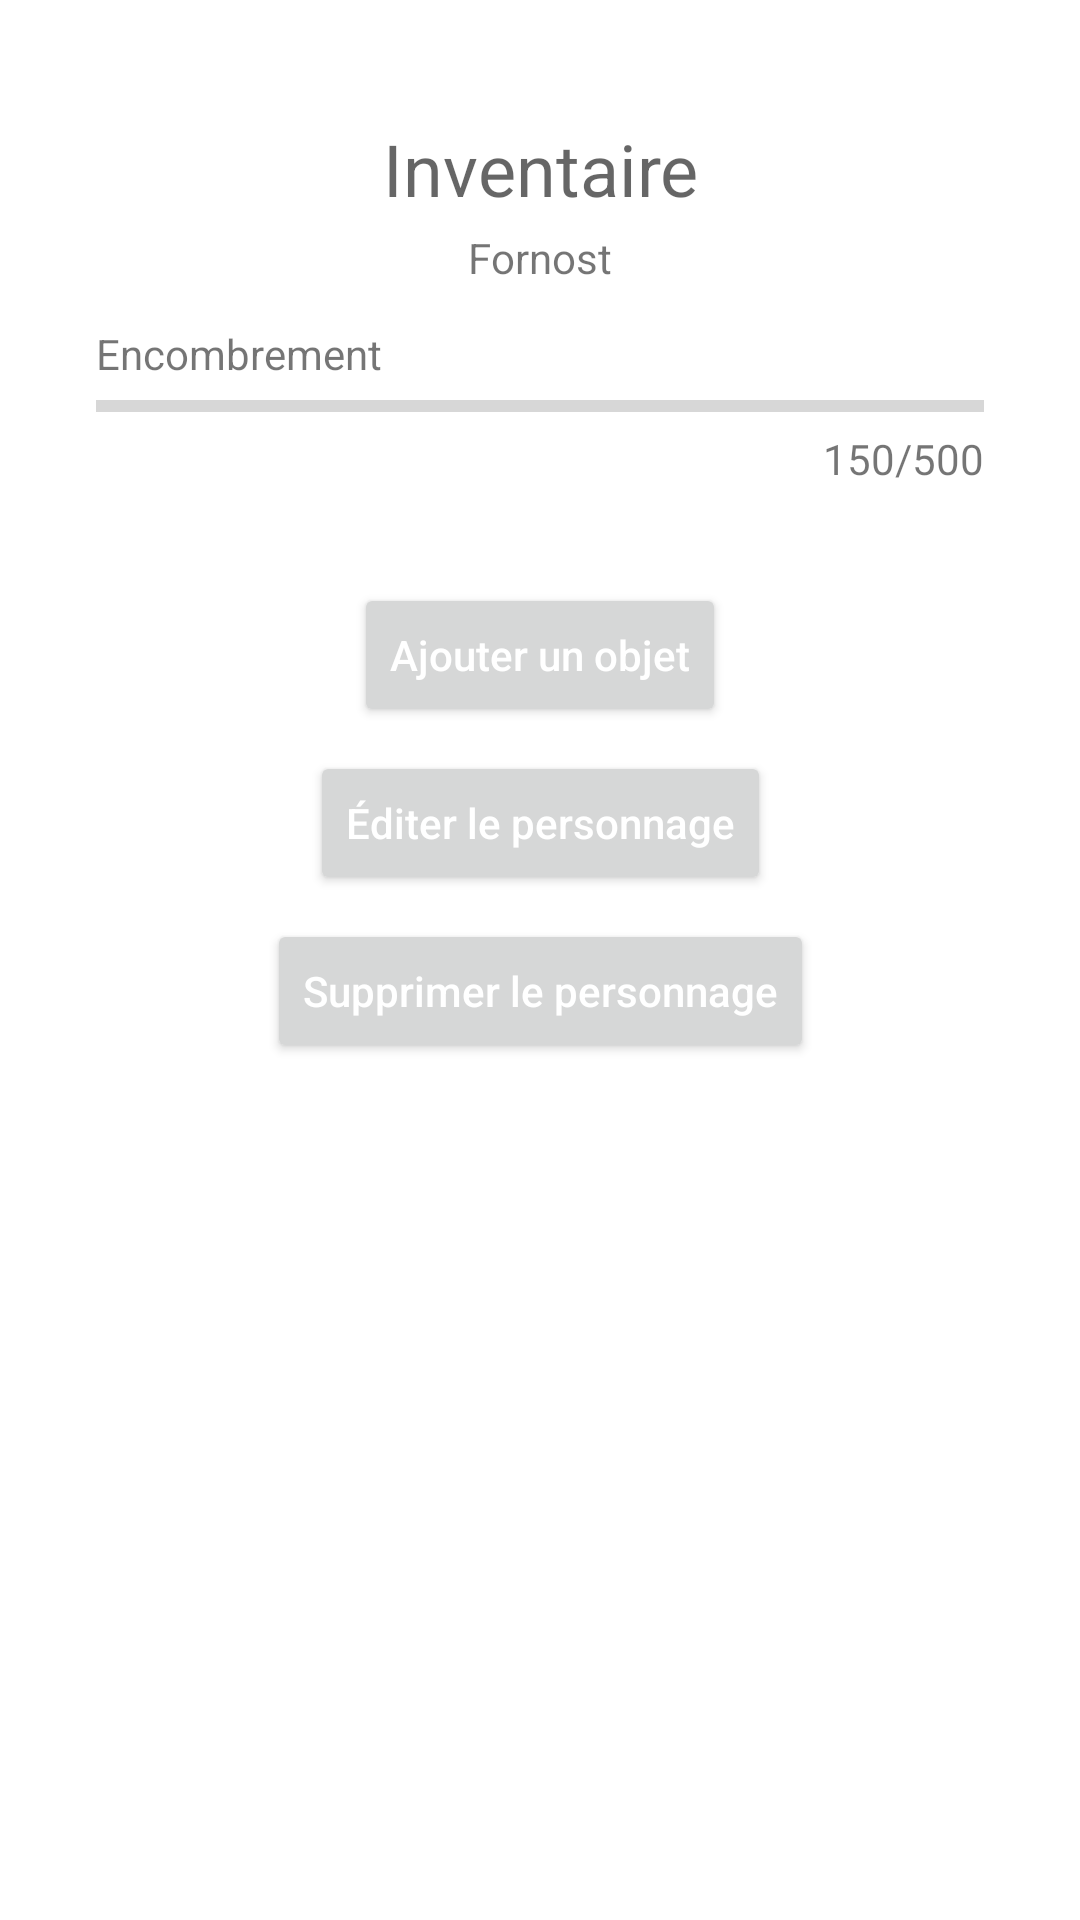

Android layout source for this screen:
<!-- AndroidManifest.xml: application theme Theme.Inventory_JDR -->
<!-- res/layout/character_detail.xml -->
<?xml version="1.0" encoding="utf-8"?>
<androidx.constraintlayout.widget.ConstraintLayout
    xmlns:android="http://schemas.android.com/apk/res/android"
    xmlns:app="http://schemas.android.com/apk/res-auto"
    xmlns:tools="http://schemas.android.com/tools"
    android:layout_width="match_parent"
    android:layout_height="match_parent"
    tools:context=".ui.character.CharacterDetailsActivity">

    <TextView
        android:id="@+id/character_details_title"
        android:layout_width="wrap_content"
        android:layout_height="wrap_content"
        android:layout_marginTop="40dp"
        android:textSize="24dp"
        android:hint="@string/character_details_title"
        app:layout_constraintEnd_toEndOf="parent"
        app:layout_constraintStart_toStartOf="parent"
        app:layout_constraintTop_toTopOf="parent" />

    <TextView
        android:id="@+id/character_details_firstname"
        android:layout_width="wrap_content"
        android:layout_height="wrap_content"
        android:layout_marginTop="4dp"
        android:text="Fornost"
        app:layout_constraintEnd_toEndOf="parent"
        app:layout_constraintStart_toStartOf="parent"
        app:layout_constraintTop_toBottomOf="@+id/character_details_title" />

    <ProgressBar
        android:id="@+id/character_details_progress_bar"
        style="?android:attr/progressBarStyleHorizontal"
        android:layout_width="0dp"
        android:layout_height="wrap_content"
        android:layout_marginStart="32dp"
        android:layout_marginLeft="32dp"
        android:layout_marginTop="32dp"
        android:layout_marginEnd="32dp"
        android:layout_marginRight="32dp"
        app:layout_constraintEnd_toEndOf="parent"
        app:layout_constraintStart_toStartOf="parent"
        app:layout_constraintTop_toBottomOf="@+id/character_details_firstname" />

    <TextView
        android:id="@+id/character_details_pods_title"
        android:layout_width="wrap_content"
        android:layout_height="wrap_content"
        android:layout_marginStart="32dp"
        android:layout_marginLeft="32dp"
        android:text="Encombrement"
        app:layout_constraintBottom_toTopOf="@+id/character_details_progress_bar"
        app:layout_constraintStart_toStartOf="parent" />

    <TextView
        android:id="@+id/character_details_pods_current"
        android:layout_width="wrap_content"
        android:layout_height="wrap_content"
        android:layout_marginEnd="32dp"
        android:layout_marginRight="32dp"
        android:text="150/500"
        app:layout_constraintEnd_toEndOf="parent"
        app:layout_constraintTop_toBottomOf="@+id/character_details_progress_bar" />

    <Button
        android:id="@+id/character_details_add_tool"
        android:layout_width="wrap_content"
        android:layout_height="wrap_content"
        android:layout_marginTop="32dp"
        android:hint="@string/character_details_add_tool"
        android:textAllCaps="false"
        android:textColor="@color/white"
        android:textColorHint="#fff"
        app:layout_constraintStart_toStartOf="parent"
        app:layout_constraintEnd_toEndOf="parent"
        app:layout_constraintTop_toBottomOf="@+id/character_details_pods_current" />

    <Button
        android:id="@+id/character_details_edit"
        android:layout_width="wrap_content"
        android:layout_height="wrap_content"
        android:layout_marginTop="8dp"
        android:hint="@string/character_details_edit"
        android:textAllCaps="false"
        android:textColor="@color/white"
        android:textColorHint="#fff"
        app:layout_constraintStart_toStartOf="parent"
        app:layout_constraintEnd_toEndOf="parent"
        app:layout_constraintTop_toBottomOf="@+id/character_details_add_tool" />

    <Button
        android:id="@+id/character_details_delete"
        android:layout_width="wrap_content"
        android:layout_height="wrap_content"
        android:layout_marginTop="8dp"
        android:hint="@string/character_details_delete"
        android:textAllCaps="false"
        android:textColor="@color/white"
        android:textColorHint="#fff"
        app:layout_constraintStart_toStartOf="parent"
        app:layout_constraintEnd_toEndOf="parent"
        app:layout_constraintTop_toBottomOf="@+id/character_details_edit" />

    <FrameLayout
        android:id="@+id/character_details_tmp_tools"
        android:layout_weight="2"
        android:layout_width="match_parent"
        android:layout_height="0px"
        android:layout_marginTop="32dp"
        app:layout_constraintStart_toStartOf="parent"
        app:layout_constraintEnd_toEndOf="parent"
        app:layout_constraintTop_toBottomOf="@+id/character_details_add_tool" />

</androidx.constraintlayout.widget.ConstraintLayout>
<!-- resources referenced by this layout -->
<resources>
  <string name="character_details_add_tool">Ajouter un objet</string>
  <string name="character_details_delete">Supprimer le personnage</string>
  
      # Character list
  <string name="character_details_edit">Éditer le personnage</string>
  <string name="character_details_title">Inventaire</string>
  <style name="Theme.Inventory_JDR" parent="Theme.MaterialComponents.DayNight.DarkActionBar">
          
          <item name="colorPrimary">@color/purple_500</item>
          <item name="colorPrimaryVariant">@color/purple_700</item>
          <item name="colorOnPrimary">@color/white</item>
          
          <item name="colorSecondary">@color/teal_200</item>
          <item name="colorSecondaryVariant">@color/teal_700</item>
          <item name="colorOnSecondary">@color/black</item>
          
          <item name="android:statusBarColor" tools:targetApi="l">?attr/colorPrimaryVariant</item>
          
      </style>
  <!-- not gathered from this repository: default colours our renderer supplied (Android Studio template values) -->
  <color name="purple_500">#FF6200EE</color>
  <color name="purple_700">#FF3700B3</color>
  <color name="teal_200">#FF03DAC5</color>
  <color name="teal_700">#FF018786</color>
  <color name="black">#FF000000</color>
  <color name="white">#FFFFFFFF</color>
</resources>
